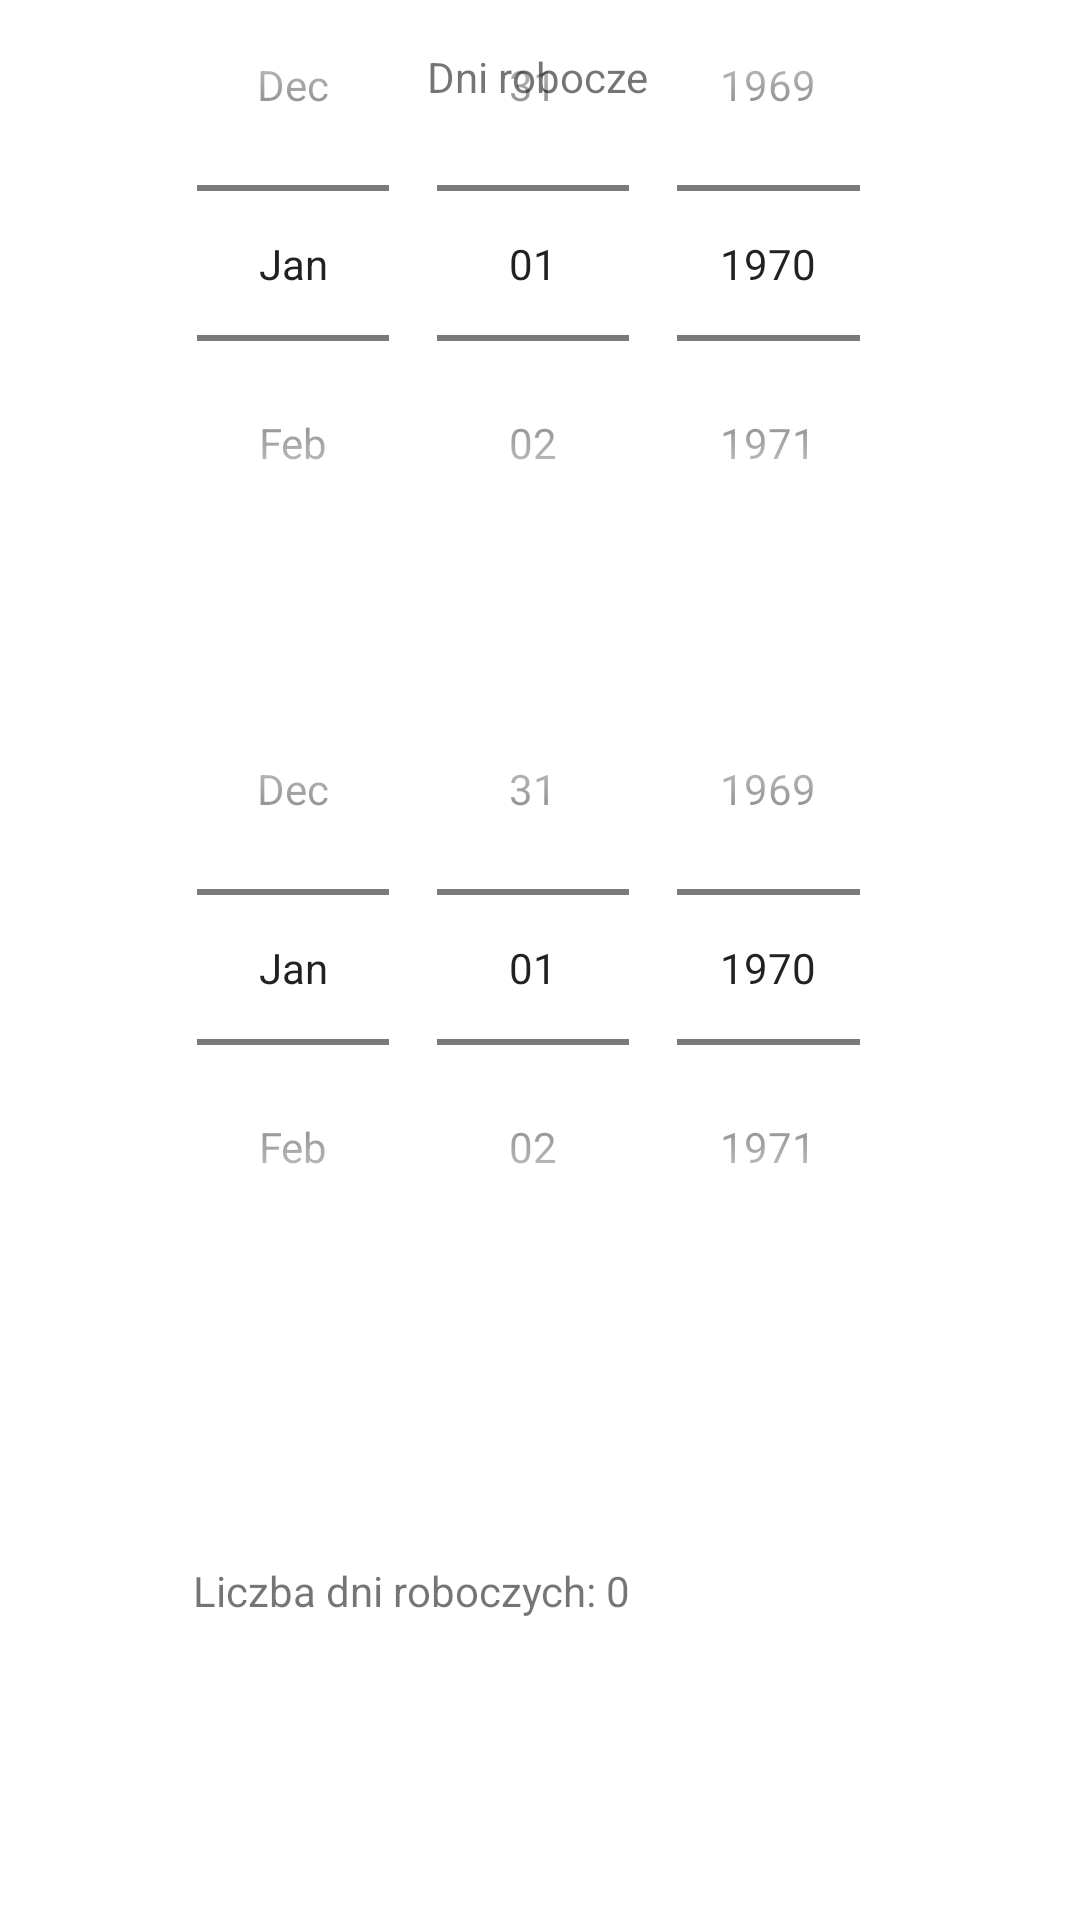

Layout XML and referenced resources for this Android screen:
<!-- AndroidManifest.xml: application theme Theme.PolishCalendar -->
<!-- res/layout/activity_working_days.xml -->
<?xml version="1.0" encoding="utf-8"?>
<androidx.constraintlayout.widget.ConstraintLayout xmlns:android="http://schemas.android.com/apk/res/android"
    xmlns:app="http://schemas.android.com/apk/res-auto"
    xmlns:tools="http://schemas.android.com/tools"
    android:layout_width="match_parent"
    android:layout_height="match_parent"
    tools:context=".WorkingDaysActivity">

    <DatePicker
        android:id="@+id/endDate"
        android:layout_width="245dp"
        android:layout_height="211dp"
        android:layout_marginBottom="212dp"
        android:calendarViewShown="false"
        android:datePickerMode="spinner"
        app:layout_constraintBottom_toBottomOf="parent"
        app:layout_constraintEnd_toEndOf="parent"
        app:layout_constraintStart_toStartOf="parent" />

    <DatePicker
        android:id="@+id/startDate"
        android:layout_width="245dp"
        android:layout_height="211dp"
        android:layout_marginBottom="24dp"
        android:calendarViewShown="false"
        android:datePickerMode="spinner"
        app:layout_constraintBottom_toTopOf="@+id/endDate"
        app:layout_constraintEnd_toEndOf="parent"
        app:layout_constraintStart_toStartOf="parent" />

    <TextView
        android:id="@+id/textView4"
        android:layout_width="wrap_content"
        android:layout_height="wrap_content"
        android:layout_marginTop="16dp"
        android:text="Dni robocze"
        app:layout_constraintEnd_toEndOf="parent"
        app:layout_constraintHorizontal_bias="0.498"
        app:layout_constraintStart_toStartOf="parent"
        app:layout_constraintTop_toTopOf="parent" />

    <TextView
        android:id="@+id/workingDaysText"
        android:layout_width="wrap_content"
        android:layout_height="wrap_content"
        android:text="Liczba dni roboczych: 0"
        app:layout_constraintBottom_toBottomOf="parent"
        app:layout_constraintEnd_toEndOf="parent"
        app:layout_constraintHorizontal_bias="0.3"
        app:layout_constraintStart_toStartOf="parent"
        app:layout_constraintTop_toBottomOf="@+id/endDate"
        app:layout_constraintVertical_bias="0.481" />

</androidx.constraintlayout.widget.ConstraintLayout>
<!-- resources referenced by this layout -->
<resources>
  <style name="Theme.PolishCalendar" parent="Theme.MaterialComponents.DayNight.DarkActionBar">
          
          <item name="colorPrimary">@color/purple_500</item>
          <item name="colorPrimaryVariant">@color/purple_700</item>
          <item name="colorOnPrimary">@color/white</item>
          
          <item name="colorSecondary">@color/teal_200</item>
          <item name="colorSecondaryVariant">@color/teal_700</item>
          <item name="colorOnSecondary">@color/black</item>
          
          <item name="android:statusBarColor" tools:targetApi="l">?attr/colorPrimaryVariant</item>
          
      </style>
  <!-- not gathered from this repository: default colours our renderer supplied (Android Studio template values) -->
  <color name="purple_500">#FF6200EE</color>
  <color name="purple_700">#FF3700B3</color>
  <color name="teal_200">#FF03DAC5</color>
  <color name="teal_700">#FF018786</color>
  <color name="black">#FF000000</color>
  <color name="white">#FFFFFFFF</color>
</resources>
